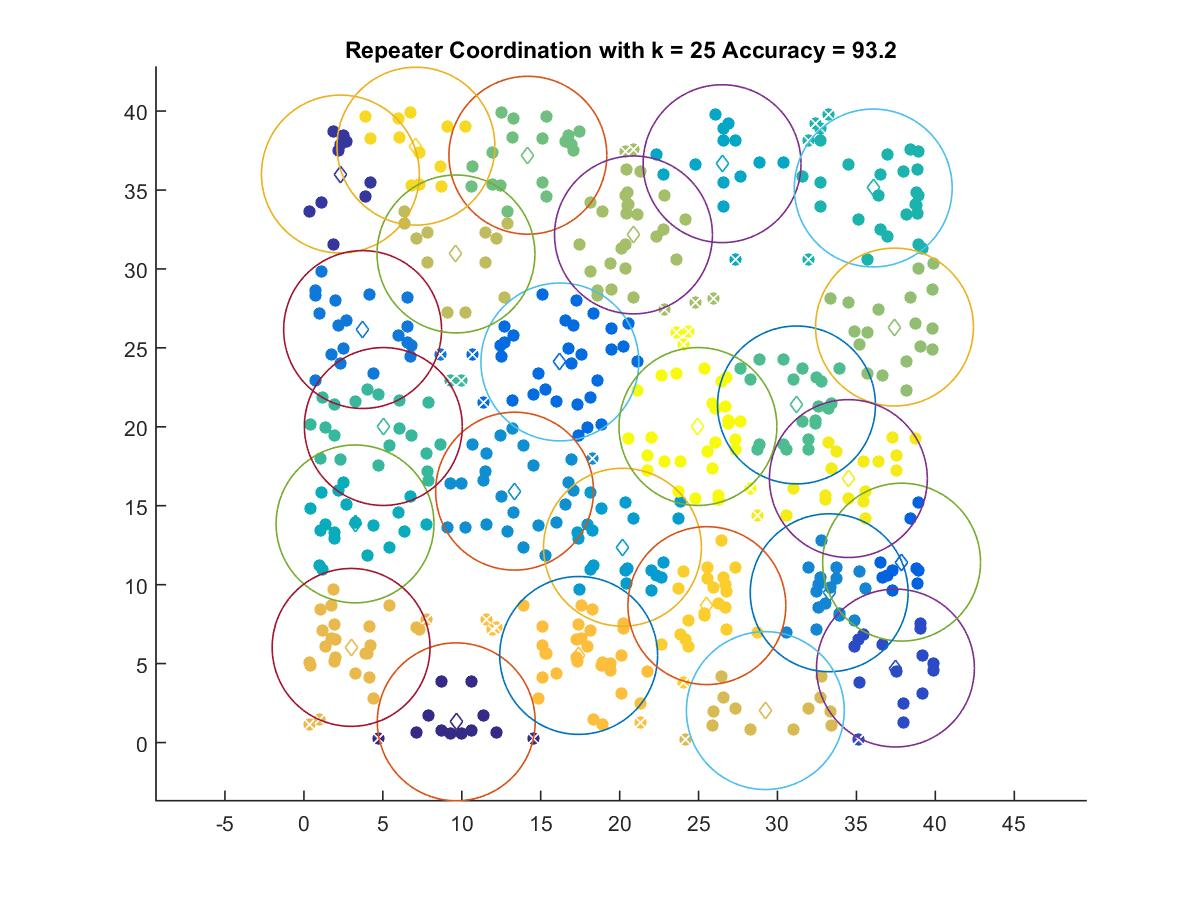

Source data for this figure (header and first rows):
9.6489, 1.3106
2.311, 36.01
37.47, 4.718
37.86, 11.43
16.21, 24.11
3.717, 26.16
33.27, 9.487
13.35, 15.92
20.18, 12.37
26.49, 36.67
3.237, 13.85
36.06, 35.13
5.03, 20.02
31.2, 21.38
14.19, 37.2
37.41, 26.32
20.88, 32.16
9.632, 30.95
29.23, 2.021
2.988, 6.024
17.4, 5.516
25.53, 8.671
7.095, 37.78
34.49, 16.72
24.96, 20.02
